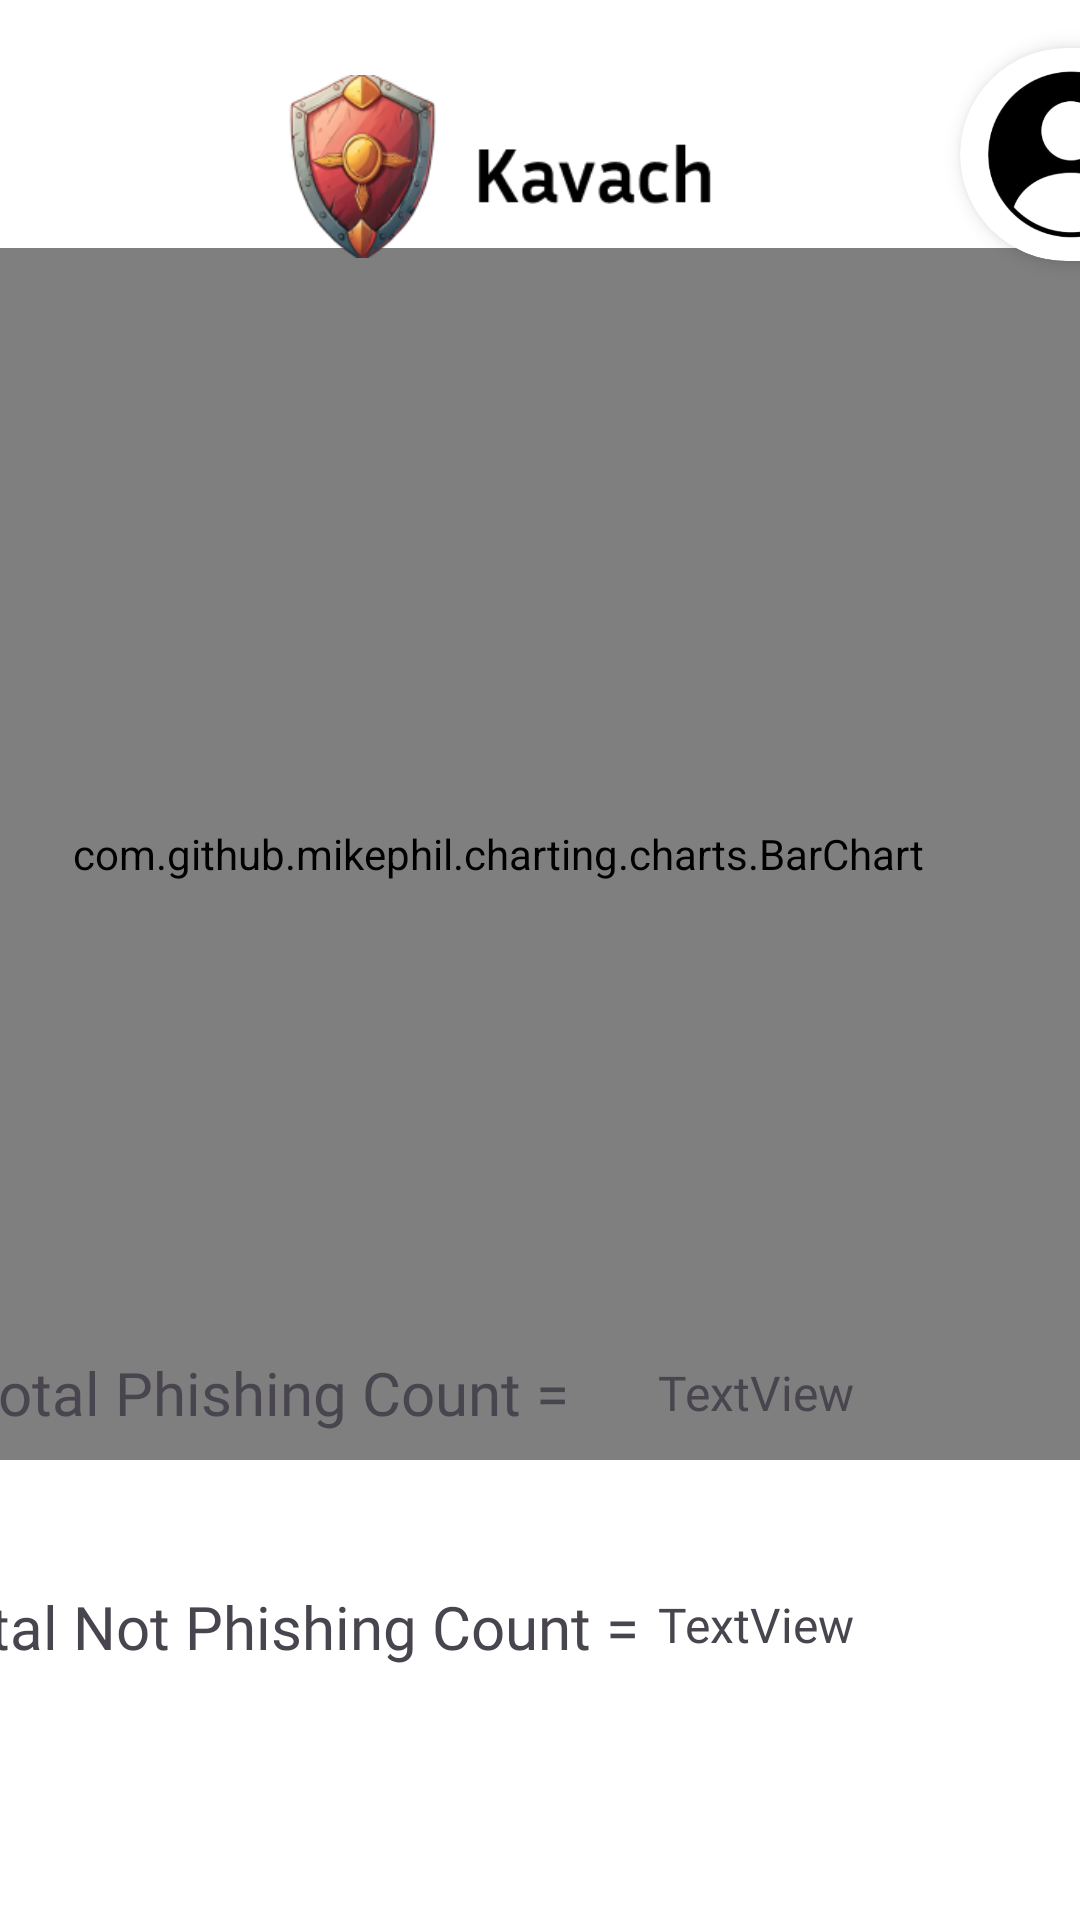

Write the Android layout XML for this screen, with the resource values it uses.
<!-- AndroidManifest.xml: application theme Theme.Kavach -->
<!-- res/layout/activity_url_analysis.xml -->
<?xml version="1.0" encoding="utf-8"?>
<androidx.constraintlayout.widget.ConstraintLayout xmlns:android="http://schemas.android.com/apk/res/android"
    xmlns:app="http://schemas.android.com/apk/res-auto"
    xmlns:tools="http://schemas.android.com/tools"
    android:id="@+id/main"
    android:layout_width="match_parent"
    android:layout_height="match_parent"
    android:background="@color/white"
    tools:context=".UrlAnalysis">

    <com.github.mikephil.charting.charts.BarChart
        android:id="@+id/Chart"
        android:layout_width="392dp"
        android:layout_height="404dp"
        app:layout_constraintBottom_toBottomOf="parent"
        app:layout_constraintEnd_toEndOf="parent"
        app:layout_constraintHorizontal_bias="0.95"
        app:layout_constraintStart_toStartOf="parent"
        app:layout_constraintTop_toTopOf="parent"
        app:layout_constraintVertical_bias="0.35"
        tools:ignore="MissingClass" />

    <androidx.cardview.widget.CardView
        android:id="@+id/cardView"
        android:layout_width="74dp"
        android:layout_height="71dp"
        android:layout_marginLeft="320dp"
        android:layout_marginTop="16dp"
        app:cardCornerRadius="50dp"
        app:cardElevation="4dp"
        app:layout_constraintStart_toStartOf="parent"
        app:layout_constraintTop_toTopOf="parent">

        
        <ImageView
            android:id="@+id/ProfilePic"
            android:layout_width="match_parent"
            android:layout_height="match_parent"
            android:layout_gravity="center"
            android:clickable="true"
            android:onClick="OpenProfile"
            android:src="@drawable/img_29" />

    </androidx.cardview.widget.CardView>

    <LinearLayout
        android:layout_width="395dp"
        android:layout_height="96dp"
        android:orientation="horizontal"
        app:layout_constraintBottom_toBottomOf="parent"
        app:layout_constraintEnd_toEndOf="parent"
        app:layout_constraintStart_toStartOf="parent"
        app:layout_constraintTop_toTopOf="parent"
        app:layout_constraintVertical_bias="0.009">

        <ImageButton
            android:id="@+id/back_button"
            android:layout_width="34dp"
            android:layout_height="38dp"
            android:layout_marginLeft="20dp"
            android:layout_marginTop="28dp"
            android:layout_marginBottom="16dp"
            android:adjustViewBounds="true"
            android:background="@null"
            android:foreground="?android:attr/selectableItemBackground"
            android:scaleType="fitCenter"
            app:srcCompat="@drawable/img_13" />

        <ImageView
            android:id="@+id/imageView3"
            android:layout_width="165dp"
            android:layout_height="61dp"
            android:layout_marginLeft="50dp"
            android:layout_marginTop="20dp"
            app:srcCompat="@drawable/img_25" />

    </LinearLayout>

    <LinearLayout
        android:layout_width="392dp"
        android:layout_height="155dp"
        android:orientation="horizontal"
        app:layout_constraintBottom_toBottomOf="parent"
        app:layout_constraintEnd_toEndOf="parent"
        app:layout_constraintHorizontal_bias="1.0"
        app:layout_constraintStart_toStartOf="parent"
        app:layout_constraintTop_toTopOf="parent"
        app:layout_constraintVertical_bias="0.88">

        <LinearLayout
            android:layout_width="251dp"
            android:layout_height="match_parent"
            android:orientation="vertical">

            <TextView
                android:id="@+id/textView6"
                android:layout_width="match_parent"
                android:layout_height="75dp"
                android:fontFamily="@font/inria_sans_bold"
                android:gravity="center_vertical"
                android:paddingLeft="20dp"
                android:text="Total Phishing Count ="
                android:textSize="20sp" />

            <TextView
                android:id="@+id/textView7"
                android:layout_width="match_parent"
                android:layout_height="81dp"
                android:fontFamily="@font/inria_sans_bold"
                android:gravity="center"
                android:text="Total Not Phishing Count ="
                android:textSize="20sp" />
        </LinearLayout>

        <LinearLayout
            android:layout_width="match_parent"
            android:layout_height="match_parent"
            android:orientation="vertical">

            <TextView
                android:id="@+id/PhishingC"
                android:layout_width="match_parent"
                android:layout_height="75dp"
                android:fontFamily="@font/inria_sans_bold"
                android:gravity="center_vertical"
                android:text="TextView"
                android:textSize="16sp" />

            <TextView
                android:id="@+id/NotPhishingC"
                android:layout_width="match_parent"
                android:layout_height="80dp"
                android:fontFamily="@font/inria_sans_bold"
                android:gravity="center_vertical"
                android:text="TextView"
                android:textSize="16sp" />
        </LinearLayout>
    </LinearLayout>


</androidx.constraintlayout.widget.ConstraintLayout>
<!-- resources referenced by this layout -->
<resources>
  <color name="white">#FFFFFFFF</color>
  <!-- drawable img_25: png bitmap (drawable, 30583 bytes) -->
  <!-- drawable img_29: png bitmap (drawable, 22768 bytes) -->
  <style name="Theme.Kavach" parent="Base.Theme.Kavach" />
  <style name="Base.Theme.Kavach" parent="Theme.Material3.DayNight.NoActionBar">
          
          
      </style>
</resources>
